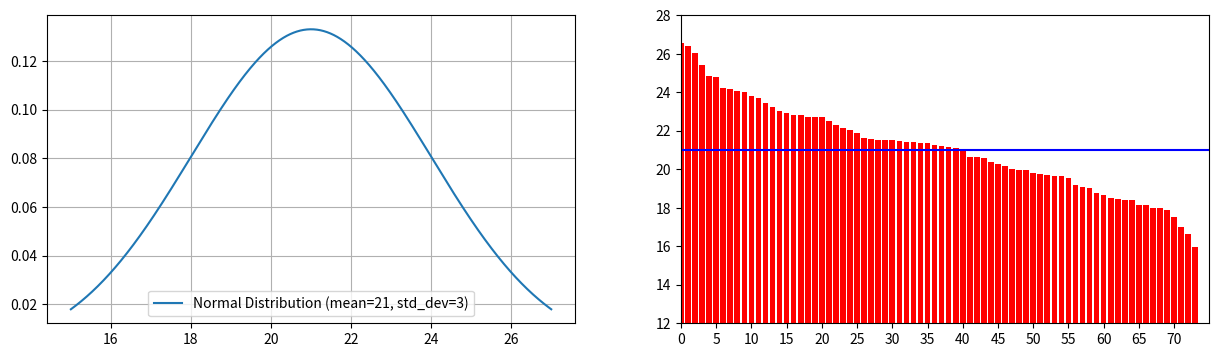

This chart was generated by the following Python code:
import numpy as np
import pandas as pd
import os
import matplotlib.pyplot as plt
import seaborn as sns 
from scipy.stats import norm


mean = 21
std_dev = 3
x = np.linspace(-2*std_dev+mean, 2*std_dev+mean, 1000)
y_custom = norm.pdf(x, loc=mean, scale=std_dev)

fig = plt.figure(figsize=(15,4))
ax1 = fig.add_subplot(121)
ax1.plot(x, y_custom, label=f'Normal Distribution (mean={mean}, std_dev={std_dev})')
ax1.xaxis.set_label('X')
ax1.yaxis.set_label('Probability Density')
ax1.grid(True)
ax1.legend()

custom_samples = np.sort(norm.rvs(loc=mean, scale=std_dev, size=75))
y = custom_samples[::-1]
print(custom_samples)

ax2 = fig.add_subplot(122)
ax2.bar(np.arange(0,75), y, color='r')
ax2.axhline(mean, color='b')
ax2.xaxis.set_ticks(np.arange(0,75,5))
ax2.set_ylim(12,28)
ax2.set_xlim(0,75)
plt.show()